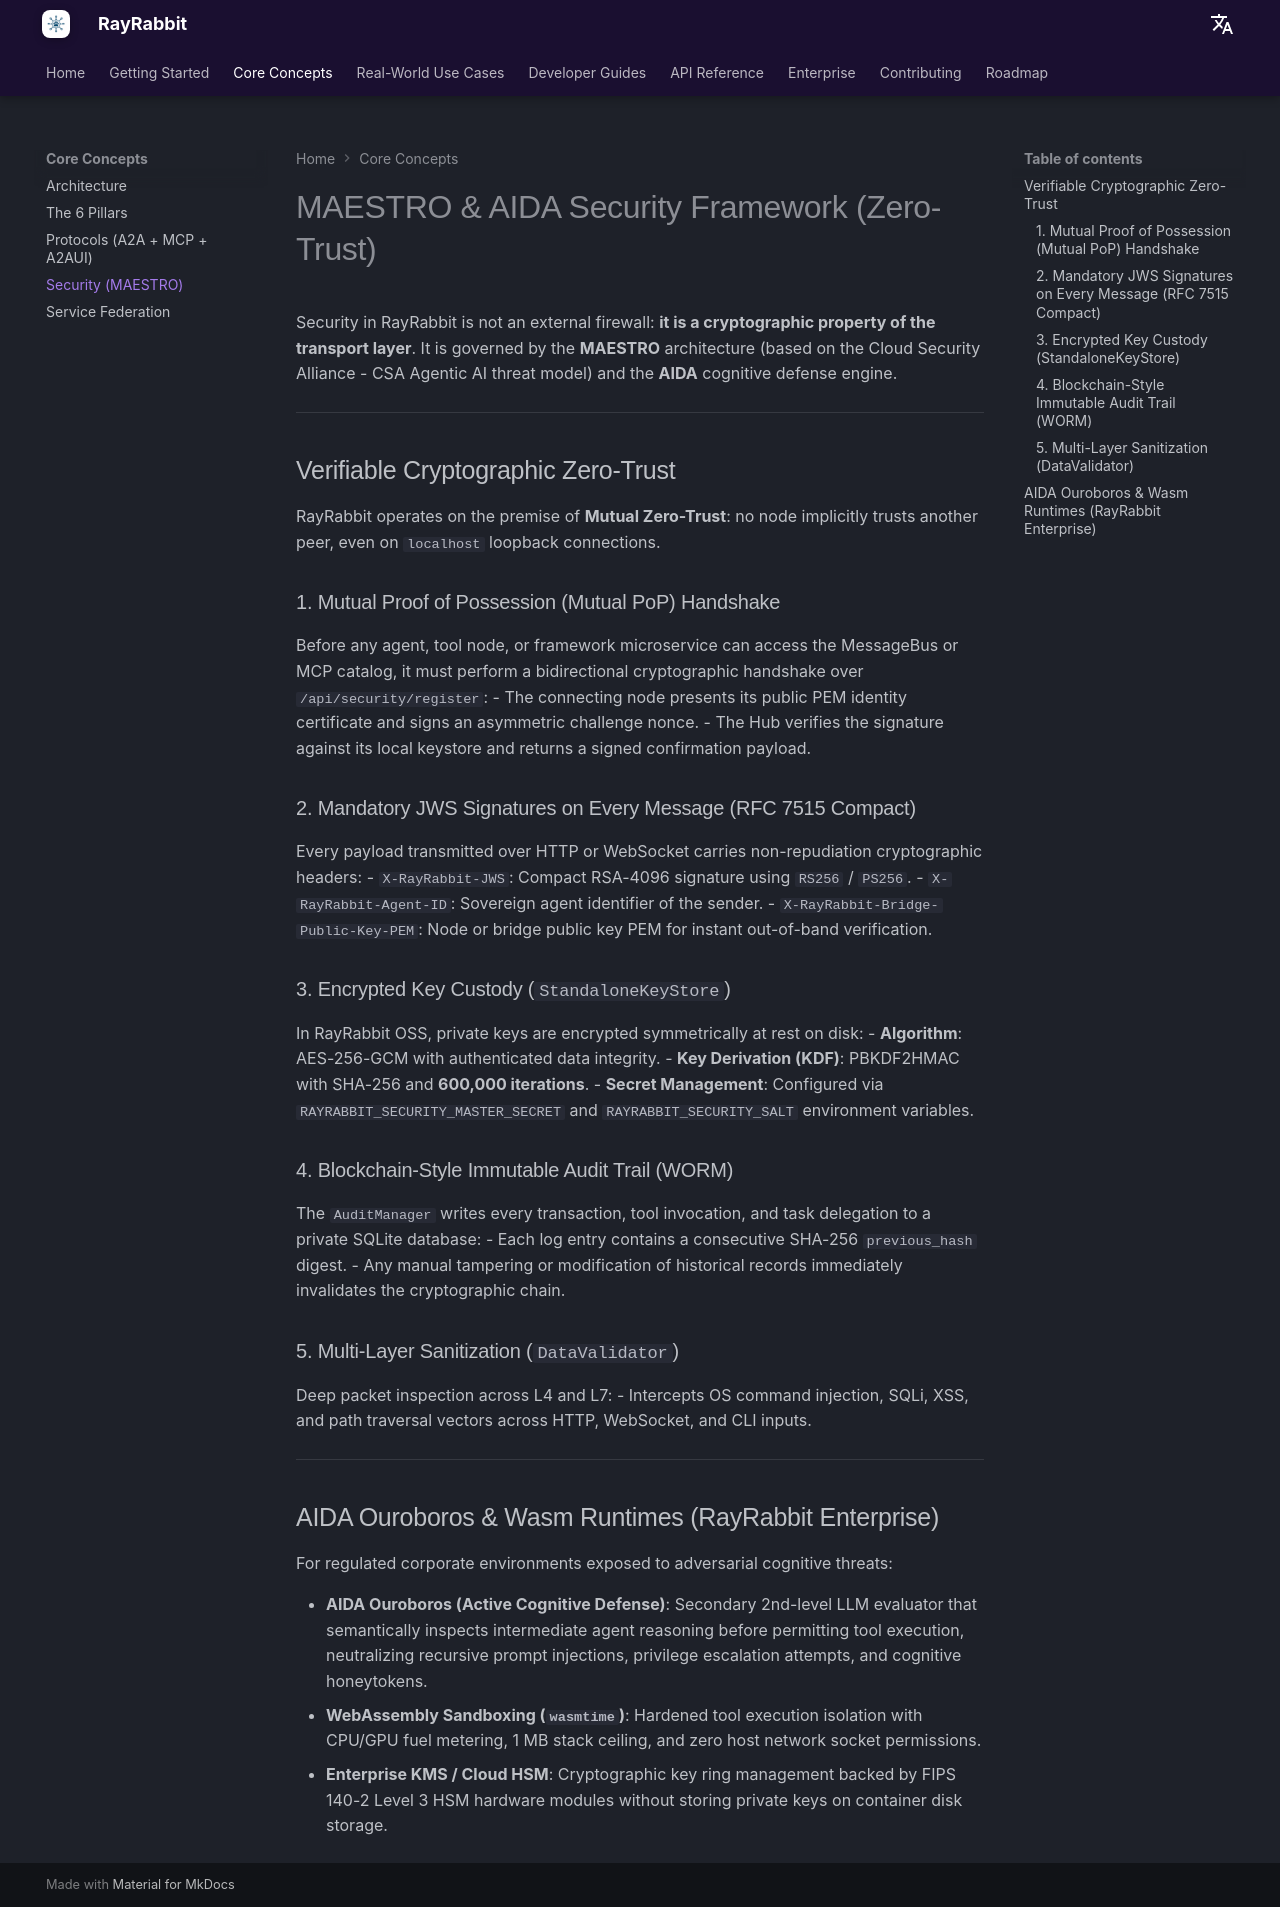

repository: rayrabbit-ai/rayrabbit-oss · page: concepts/security/index.html · generator: mkdocs

# MAESTRO & AIDA Security Framework (Zero-Trust)

Security in RayRabbit is not an external firewall: **it is a cryptographic property of the transport layer**. It is governed by the **MAESTRO** architecture (based on the Cloud Security Alliance - CSA Agentic AI threat model) and the **AIDA** cognitive defense engine.

---

## Verifiable Cryptographic Zero-Trust

RayRabbit operates on the premise of **Mutual Zero-Trust**: no node implicitly trusts another peer, even on `localhost` loopback connections.

### 1. Mutual Proof of Possession (Mutual PoP) Handshake
Before any agent, tool node, or framework microservice can access the MessageBus or MCP catalog, it must perform a bidirectional cryptographic handshake over `/api/security/register`:
- The connecting node presents its public PEM identity certificate and signs an asymmetric challenge nonce.
- The Hub verifies the signature against its local keystore and returns a signed confirmation payload.

### 2. Mandatory JWS Signatures on Every Message (RFC 7515 Compact)
Every payload transmitted over HTTP or WebSocket carries non-repudiation cryptographic headers:
- `X-RayRabbit-JWS`: Compact RSA-4096 signature using `RS256` / `PS256`.
- `X-RayRabbit-Agent-ID`: Sovereign agent identifier of the sender.
- `X-RayRabbit-Bridge-Public-Key-PEM`: Node or bridge public key PEM for instant out-of-band verification.

### 3. Encrypted Key Custody (`StandaloneKeyStore`)
In RayRabbit OSS, private keys are encrypted symmetrically at rest on disk:
- **Algorithm**: AES-256-GCM with authenticated data integrity.
- **Key Derivation (KDF)**: PBKDF2HMAC with SHA-256 and **600,000 iterations**.
- **Secret Management**: Configured via `RAYRABBIT_SECURITY_MASTER_SECRET` and `RAYRABBIT_SECURITY_SALT` environment variables.

### 4. Blockchain-Style Immutable Audit Trail (WORM)
The `AuditManager` writes every transaction, tool invocation, and task delegation to a private SQLite database:
- Each log entry contains a consecutive SHA-256 `previous_hash` digest.
- Any manual tampering or modification of historical records immediately invalidates the cryptographic chain.

### 5. Multi-Layer Sanitization (`DataValidator`)
Deep packet inspection across L4 and L7:
- Intercepts OS command injection, SQLi, XSS, and path traversal vectors across HTTP, WebSocket, and CLI inputs.

---

## AIDA Ouroboros & Wasm Runtimes (RayRabbit Enterprise)

For regulated corporate environments exposed to adversarial cognitive threats:

* **AIDA Ouroboros (Active Cognitive Defense)**: Secondary 2nd-level LLM evaluator that semantically inspects intermediate agent reasoning before permitting tool execution, neutralizing recursive prompt injections, privilege escalation attempts, and cognitive honeytokens.
* **WebAssembly Sandboxing (`wasmtime`)**: Hardened tool execution isolation with CPU/GPU fuel metering, 1 MB stack ceiling, and zero host network socket permissions.
* **Enterprise KMS / Cloud HSM**: Cryptographic key ring management backed by FIPS 140-2 Level 3 HSM hardware modules without storing private keys on container disk storage.
